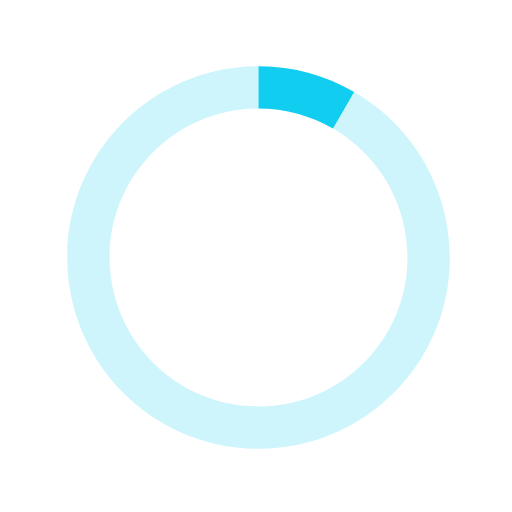
t = 0.00 s
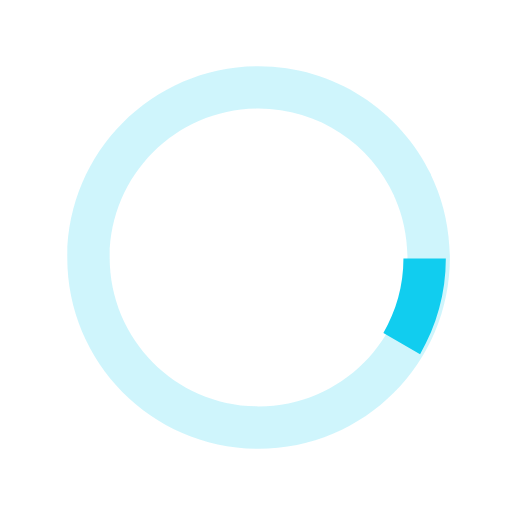
t = 0.13 s
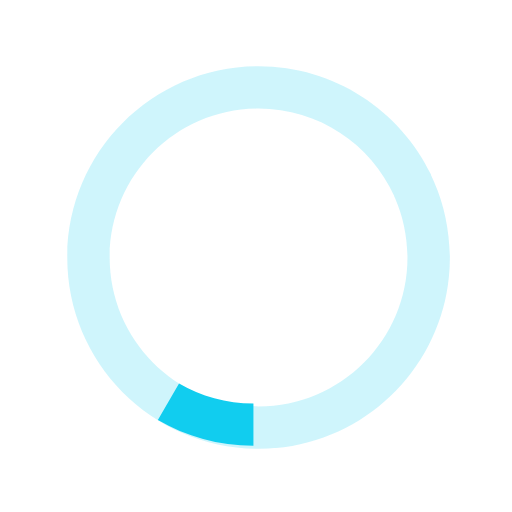
t = 0.25 s
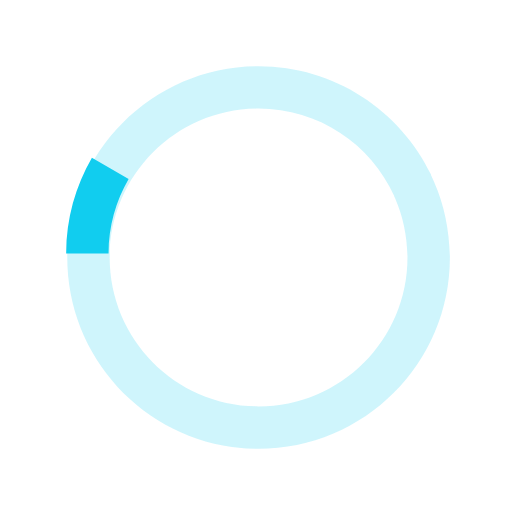
t = 0.38 s

The animated SVG that drew these frames (rendered in a browser with its animation timeline set to each time). Animation: 1 SMIL element (animateTransform=1); one cycle of 0.50 s, repeats indefinitely.

<svg xmlns="http://www.w3.org/2000/svg" xmlns:xlink="http://www.w3.org/1999/xlink" width="30px" height="30px" viewBox="0 0 40 40" enable-background="new 0 0 40 40" xml:space="preserve">
  <path opacity="0.2" fill="#11CDEF" d="M20.201,5.169c-8.254,0-14.946,6.692-14.946,14.946c0,8.255,6.692,14.946,14.946,14.946
      s14.946-6.691,14.946-14.946C35.146,11.861,28.455,5.169,20.201,5.169z M20.201,31.749c-6.425,0-11.634-5.208-11.634-11.634
      c0-6.425,5.209-11.634,11.634-11.634c6.425,0,11.633,5.209,11.633,11.634C31.834,26.541,26.626,31.749,20.201,31.749z"></path>
  <path fill="#11CDEF" d="M26.013,10.047l1.654-2.866c-2.198-1.272-4.743-2.012-7.466-2.012h0v3.312h0
      C22.32,8.481,24.301,9.057,26.013,10.047z" transform="rotate(42.1171 20 20)">
      <animateTransform attributeType="xml" attributeName="transform" type="rotate" from="0 20 20" to="360 20 20" dur="0.5s" repeatCount="indefinite"></animateTransform>
  </path>
</svg>